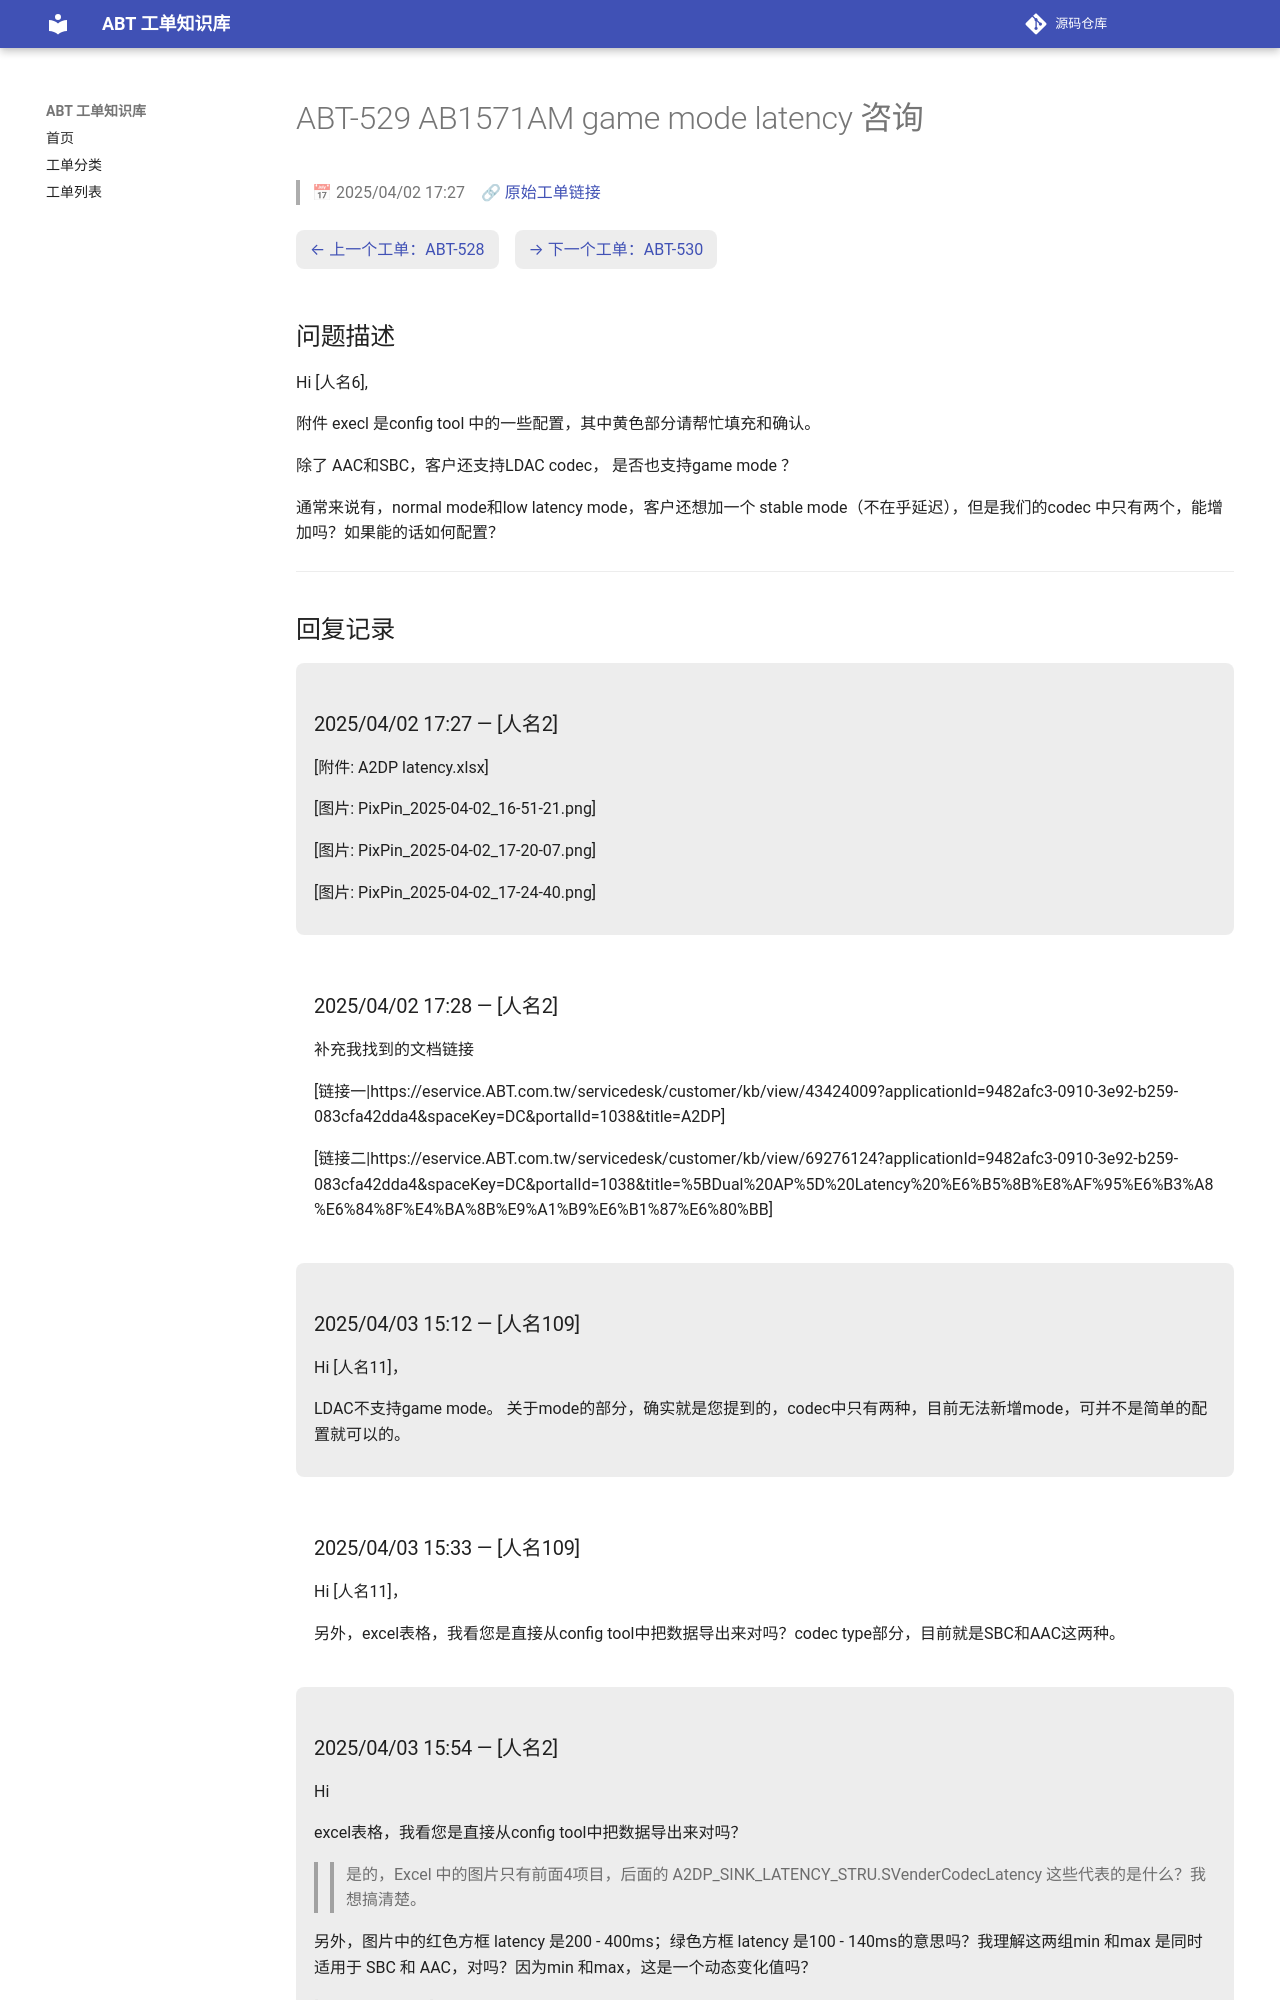

repository: luckycee/airoha-kb · page: tickets/ABT-529/index.html · generator: mkdocs

---
id: ABT-529
title: "AB1571AM game mode latency 咨询"
date: 2025/04/02 17:27
status: Closed
source: https://eservice.airoha.com.tw/servicedesk/customer/portal/1038/MIUIX1565-529
---

# ABT-529 AB1571AM game mode latency 咨询

> 📅 2025/04/02 17:27　🔗 [原始工单链接](https://eservice.airoha.com.tw/servicedesk/customer/portal/1038/MIUIX1565-529)

<div class="ticket-nav" markdown="1">

[← 上一个工单：ABT-528](ABT-528.md)　[→ 下一个工单：ABT-530](ABT-530.md)

</div>

## 问题描述

Hi [人名6],

附件 execl 是config tool 中的一些配置，其中黄色部分请帮忙填充和确认。

除了 AAC和SBC，客户还支持LDAC codec， 是否也支持game mode ？

通常来说有，normal mode和low latency mode，客户还想加一个 stable mode（不在乎延迟），但是我们的codec 中只有两个，能增加吗？如果能的话如何配置？

---

## 回复记录

<div class="reply odd" markdown="1">

### 2025/04/02 17:27 — [人名2]

[附件: A2DP latency.xlsx]

[图片: PixPin_2025-04-02_16-51-21.png]

[图片: PixPin_2025-04-02_17-20-07.png]

[图片: PixPin_2025-04-02_17-24-40.png]

</div>

<div class="reply even" markdown="1">

### 2025/04/02 17:28 — [人名2]

补充我找到的文档链接

[链接一|https://eservice.ABT.com.tw/servicedesk/customer/kb/view/43424009?applicationId=9482afc3-0910-3e92-b259-083cfa42dda4&spaceKey=DC&portalId=1038&title=A2DP]

[链接二|https://eservice.ABT.com.tw/servicedesk/customer/kb/view/69276124?applicationId=9482afc3-0910-3e92-b259-083cfa42dda4&spaceKey=DC&portalId=1038&title=%5BDual%20AP%5D%20Latency%20%E6%B5%8B%E8%AF%95%E6%B3%A8%E6%84%8F%E4%BA%8B%E9%A1%B9%E6%B1%87%E6%80%BB]

</div>

<div class="reply odd" markdown="1">

### 2025/04/03 15:12 — [人名109]

Hi [人名11]，

LDAC不支持game mode。
关于mode的部分，确实就是您提到的，codec中只有两种，目前无法新增mode，可并不是简单的配置就可以的。

</div>

<div class="reply even" markdown="1">

### 2025/04/03 15:33 — [人名109]

Hi [人名11]，

另外，excel表格，我看您是直接从config tool中把数据导出来对吗？codec type部分，目前就是SBC和AAC这两种。

</div>

<div class="reply odd" markdown="1">
